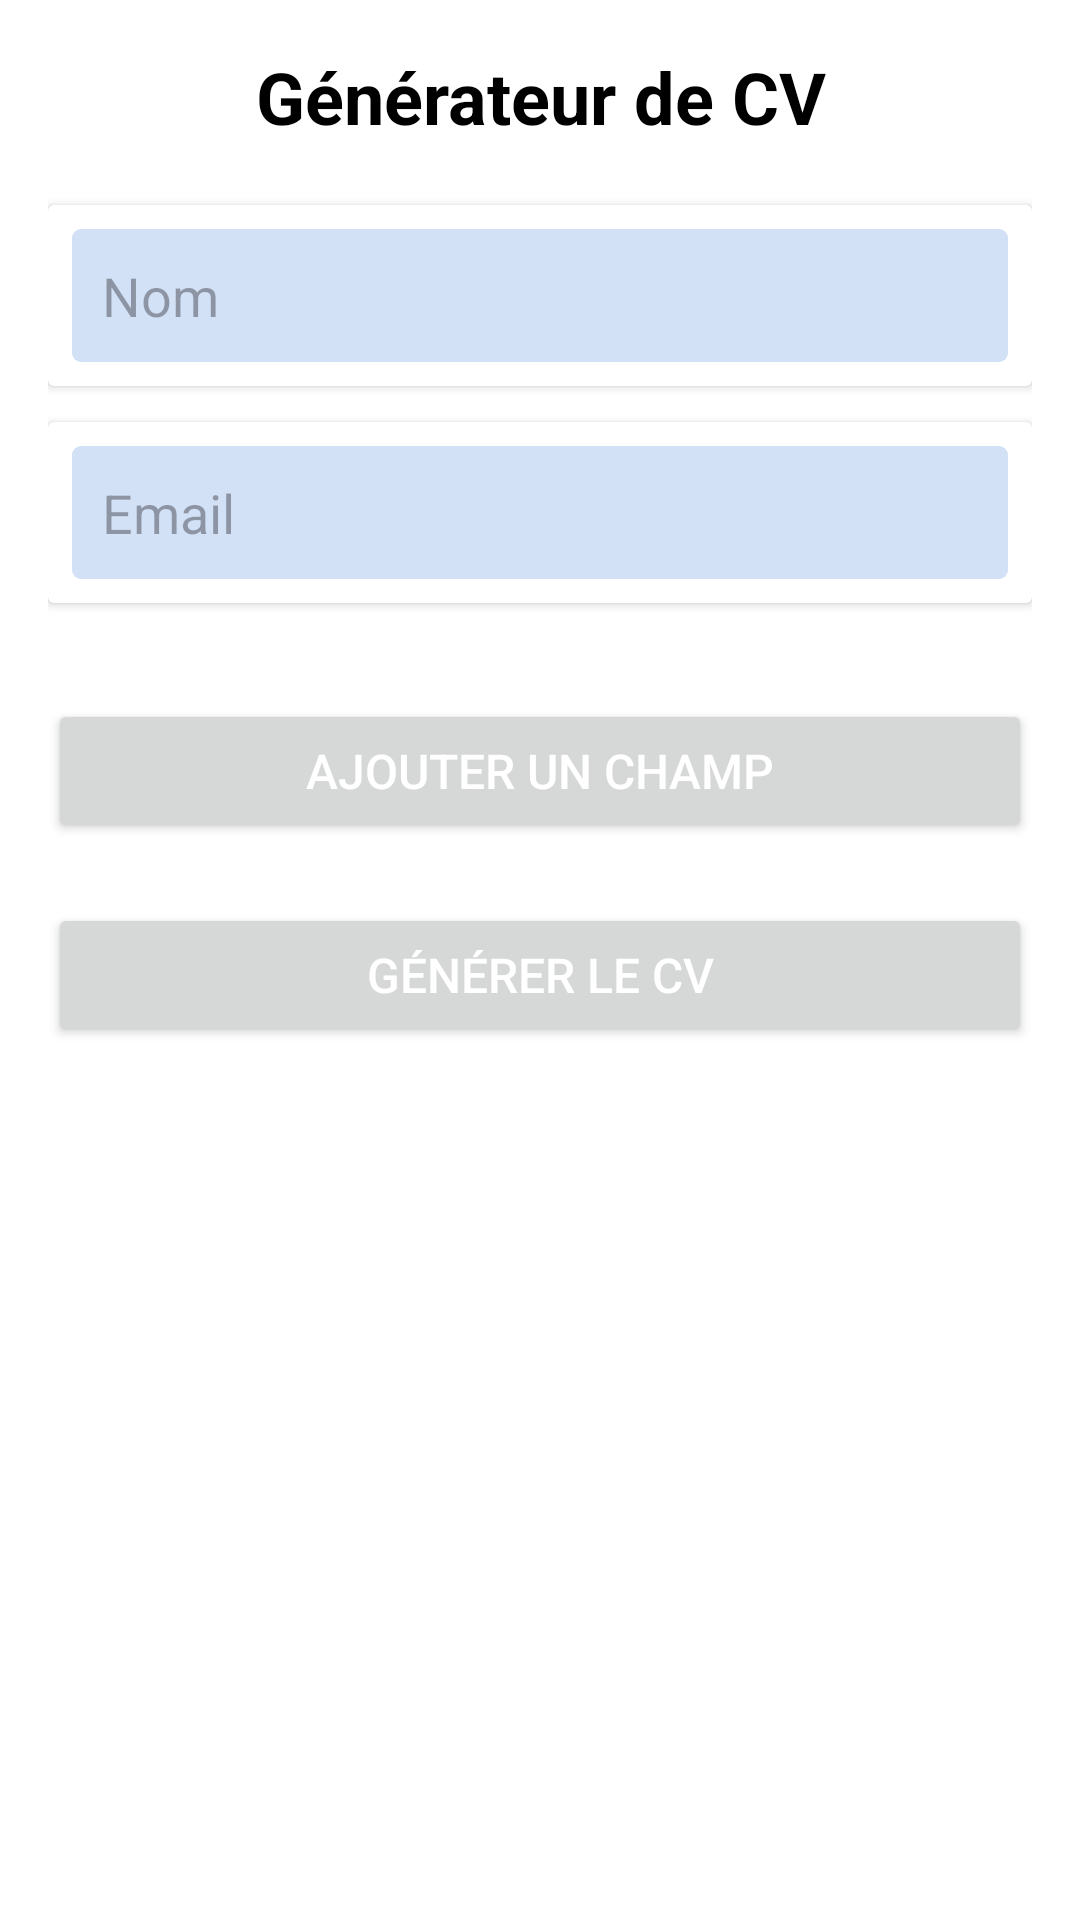

Layout XML and referenced resources for this Android screen:
<!-- AndroidManifest.xml: application theme Theme.Isfic -->
<!-- res/layout/activity_sample_cvactivity.xml -->
<?xml version="1.0" encoding="utf-8"?>
<LinearLayout xmlns:android="http://schemas.android.com/apk/res/android"
    android:layout_width="match_parent"
    android:layout_height="match_parent"
    android:orientation="vertical"
    android:padding="16dp"
    android:background="@color/white"
    android:scrollbars="vertical">

    
    <TextView
        android:id="@+id/titleText"
        android:layout_width="match_parent"
        android:layout_height="wrap_content"
        android:text="Générateur de CV"
        android:textSize="24sp"
        android:textColor="@color/black"
        android:textStyle="bold"
        android:gravity="center"
        android:layout_marginBottom="20dp"/>

    
    <androidx.cardview.widget.CardView
        android:layout_width="match_parent"
        android:layout_height="wrap_content"
        android:layout_marginBottom="12dp"
        android:elevation="4dp"
        android:radius="8dp">
        <EditText
            android:id="@+id/nameField"
            android:layout_width="match_parent"
            android:layout_height="wrap_content"
            android:hint="Nom"
            android:inputType="textPersonName"
            android:padding="10dp"
            android:textColor="@color/black"
            android:layout_margin="8dp"
            android:background="@drawable/rounded_textfield_background"/>
    </androidx.cardview.widget.CardView>

    
    <androidx.cardview.widget.CardView
        android:layout_width="match_parent"
        android:layout_height="wrap_content"
        android:layout_marginBottom="12dp"
        android:elevation="4dp"
        android:radius="8dp">
        <EditText
            android:id="@+id/emailField"
            android:layout_width="match_parent"
            android:layout_height="wrap_content"
            android:hint="Email"
            android:inputType="textEmailAddress"
            android:padding="10dp"
            android:textColor="@color/black"
            android:layout_margin="8dp"
            android:background="@drawable/rounded_textfield_background"/>
    </androidx.cardview.widget.CardView>

    
    <LinearLayout
        android:id="@+id/dynamicFieldsLayout"
        android:layout_width="match_parent"
        android:layout_height="wrap_content"
        android:orientation="vertical"/>

    
    <Button
        android:id="@+id/btnAddField"
        android:layout_width="match_parent"
        android:layout_height="wrap_content"
        android:text="Ajouter un champ"
        android:textColor="@android:color/white"
        android:layout_marginTop="20dp"
        android:padding="12dp"
        android:textSize="16sp"/>

    
    <Button
        android:id="@+id/btnGenerateCV"
        android:layout_width="match_parent"
        android:layout_height="wrap_content"
        android:text="Générer le CV"
        android:textColor="@android:color/white"
        android:layout_marginTop="20dp"
        android:padding="12dp"
        android:textSize="16sp"/>

</LinearLayout>
<!-- resources referenced by this layout -->
<resources>
  <color name="black">#FF000000</color>
  <color name="white">#FFFFFF</color>
  <!-- drawable rounded_textfield_background (drawable) -->
  <?xml version="1.0" encoding="utf-8" ?>
  <shape xmlns:android="http://schemas.android.com/apk/res/android">
  	<solid android:color="#D2E1F6" />
  	<corners android:radius="3.0dip" />
  </shape>
  <style name="Theme.Isfic" parent="Base.Theme.Isfic" />
  <style name="Base.Theme.Isfic" parent="Theme.Material3.DayNight.NoActionBar">
          
          
          <item name="colorPrimary">@color/blue</item>
          <item name="colorOnPrimary">@color/white</item>
          <item name="colorOnBackground">@color/white</item>
          <item name="colorSurface">@color/blue</item>
          <item name="colorOnSurface">@color/white</item>
  
          <item name="colorAccent">@color/blue</item>
          <item name="colorSecondary">@color/blue</item>
          
      </style>
  <color name="blue">#FF0000FF</color>
</resources>
